20-way image classification set "ada_project_2023" from GitHub (Jmat0/ada_project_2023); label vocabulary: Audemars Piguet, Blancpain, Breguet, Breitling, Bulgari, Cartier, Certina, Chopard, Girard-Perregaux, Hublot, IWC, Jaeger-LeCoultre, Montblanc, Omega, Panerai, Patek Philippe, Rolex, TAG Heuer, Tissot, Zenith.

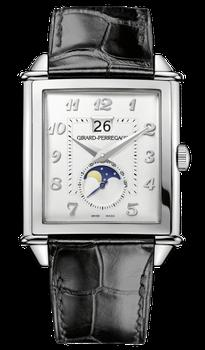
Label: Girard-Perregaux

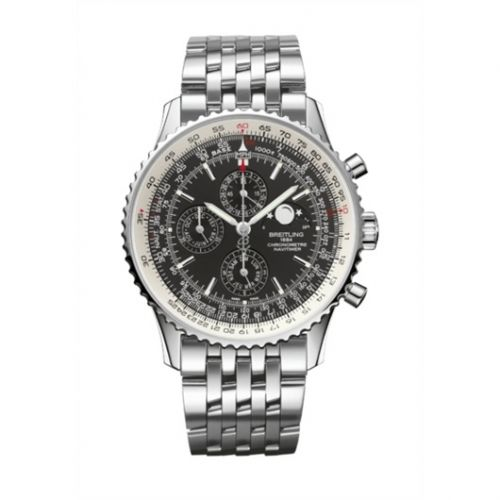
Label: Breitling

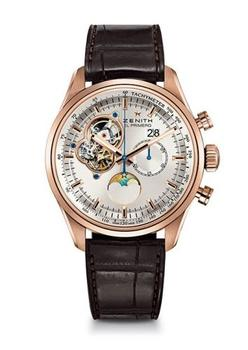
Label: Zenith

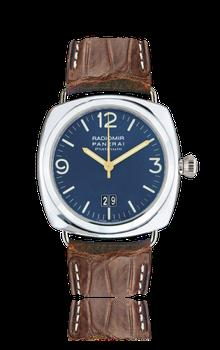
Label: Panerai

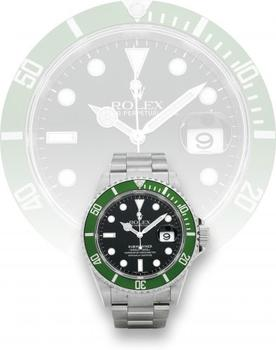
Label: Rolex

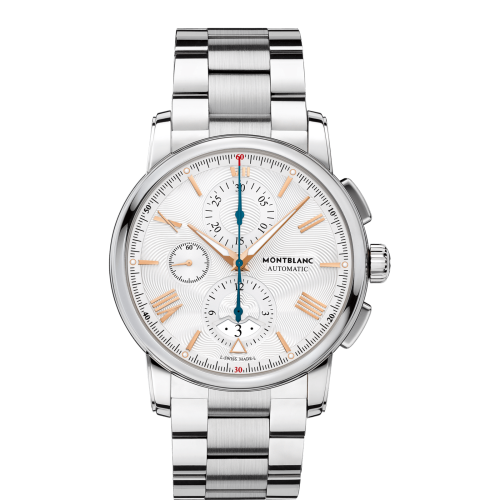
Label: Montblanc
